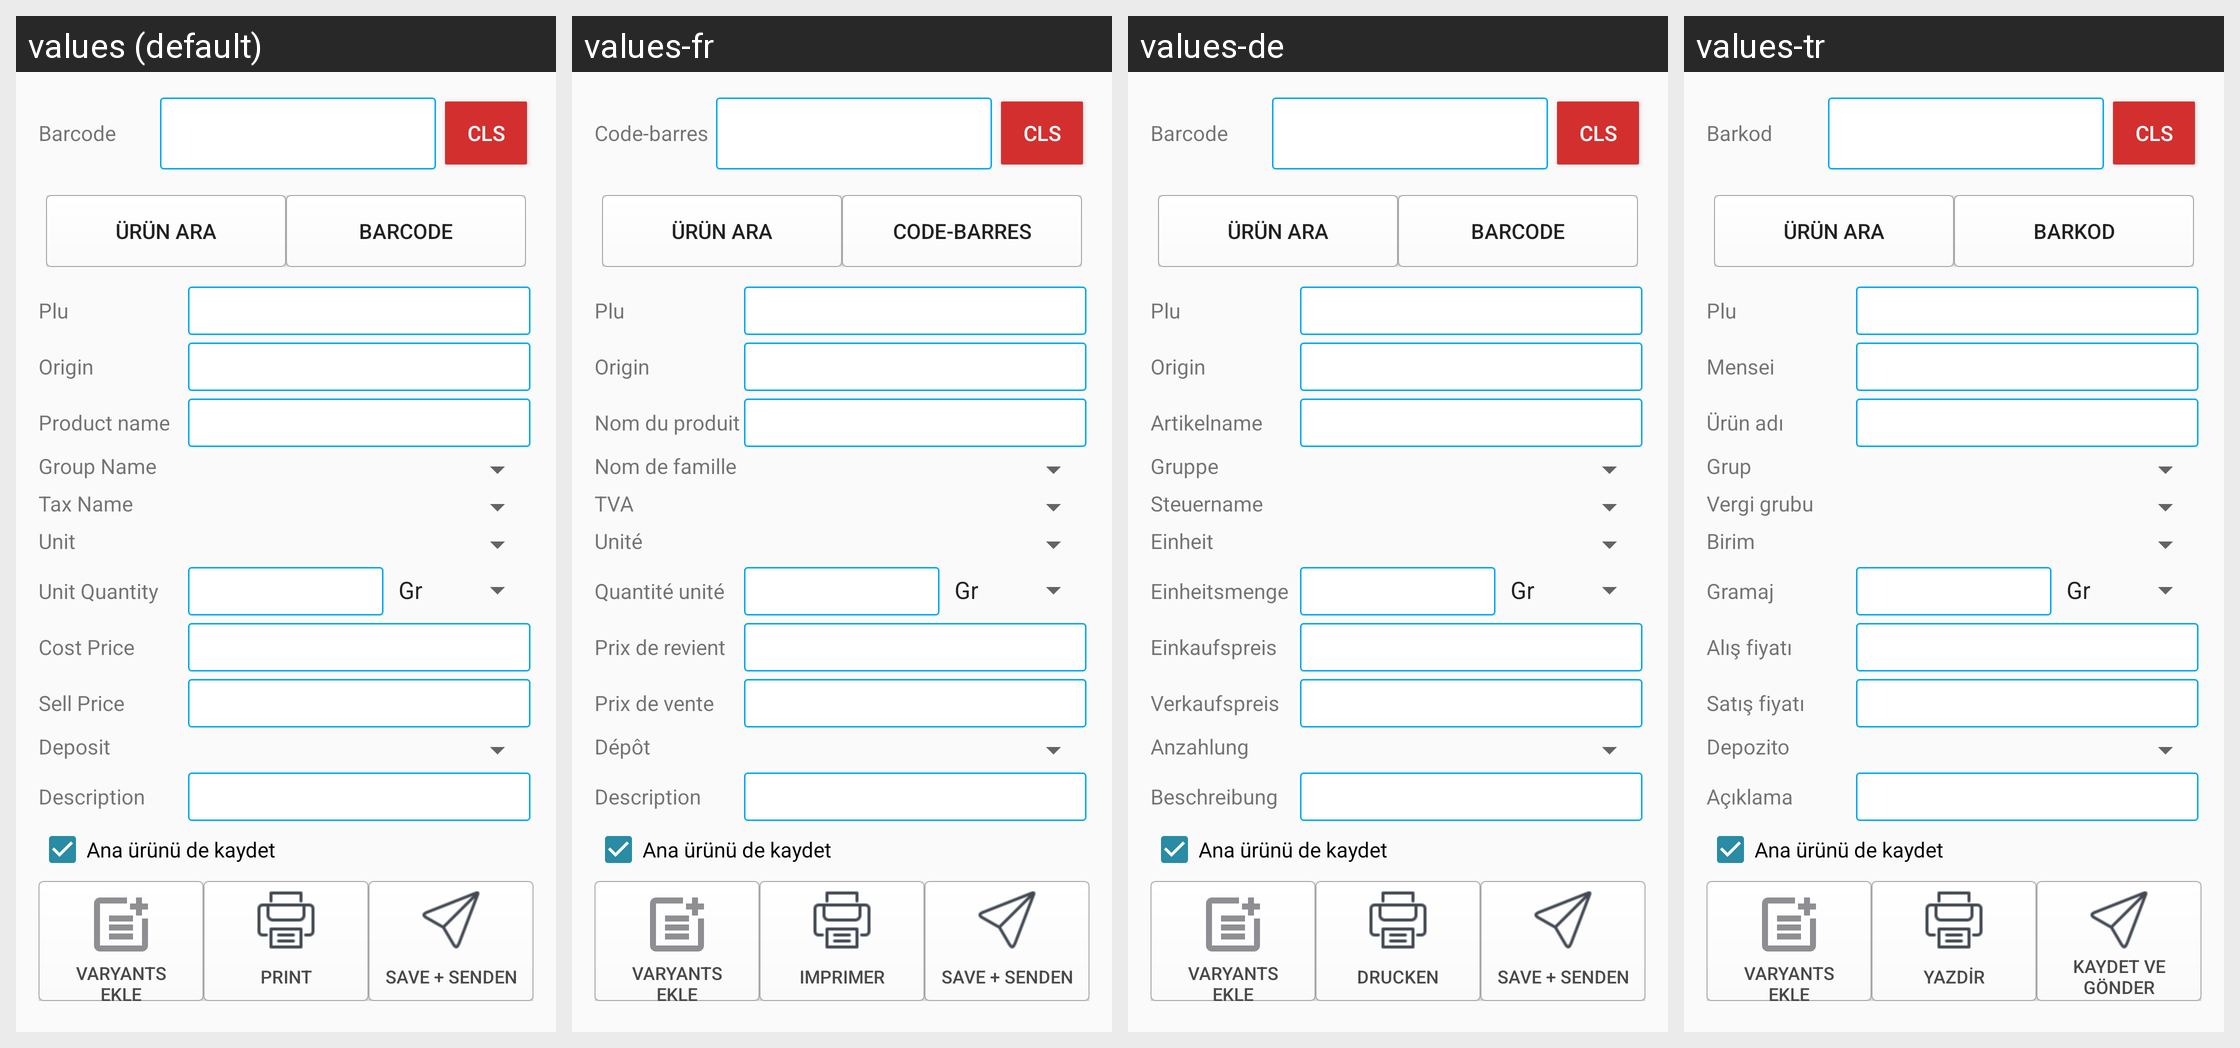

For this localized Android screen grid, give each drawn string resource with its value in every locale shown.
Android screen res/layout/activity_edit_product.xml rendered under 4 locales, left to right: values (default), values-fr, values-de, values-tr. Device: Nexus 5 (rendered at 1080×1920; each locale shown at half size, 540×960, under a caption strip naming it); theme AppTheme.
Strings drawn on this screen, with the default value and each locale's value (text and hints the layout hard-codes, and strings that could not be matched under every locale, appear in the picture but are not listed):

barcode
  values: Barcode
  values-fr: Code-barres
  values-de: Barcode
  values-tr: Barkod

plu
  values: Plu
  values-fr: Plu
  values-de: Plu
  values-tr: Plu

origin
  values: Origin
  values-fr: Origin
  values-de: Origin
  values-tr: Mensei

productname
  values: Product name
  values-fr: Nom du produit
  values-de: Artikelname
  values-tr: Ürün adı

groupname
  values: Group Name
  values-fr: Nom de famille
  values-de: Gruppe
  values-tr: Grup

taxname
  values: Tax Name
  values-fr: TVA
  values-de: Steuername
  values-tr: Vergi grubu

unitname
  values: Unit
  values-fr: Unité
  values-de: Einheit
  values-tr: Birim

gramaj
  values: Unit Quantity
  values-fr: Quantité unité
  values-de: Einheitsmenge
  values-tr: Gramaj

costprice
  values: Cost Price
  values-fr: Prix de revient
  values-de: Einkaufspreis
  values-tr: Alış fiyatı

sellprice
  values: Sell Price
  values-fr: Prix de vente
  values-de: Verkaufspreis
  values-tr: Satış fiyatı

deposit
  values: Deposit
  values-fr: Dépôt
  values-de: Anzahlung
  values-tr: Depozito

description
  values: Description
  values-fr: Description
  values-de: Beschreibung
  values-tr: Açıklama

print
  values: Print
  values-fr: Imprimer
  values-de: Drucken
  values-tr: Yazdir

save_and_senden
  values: Save + Senden
  values-fr: Save + Senden
  values-de: Save + Senden
  values-tr: Kaydet ve gönder
